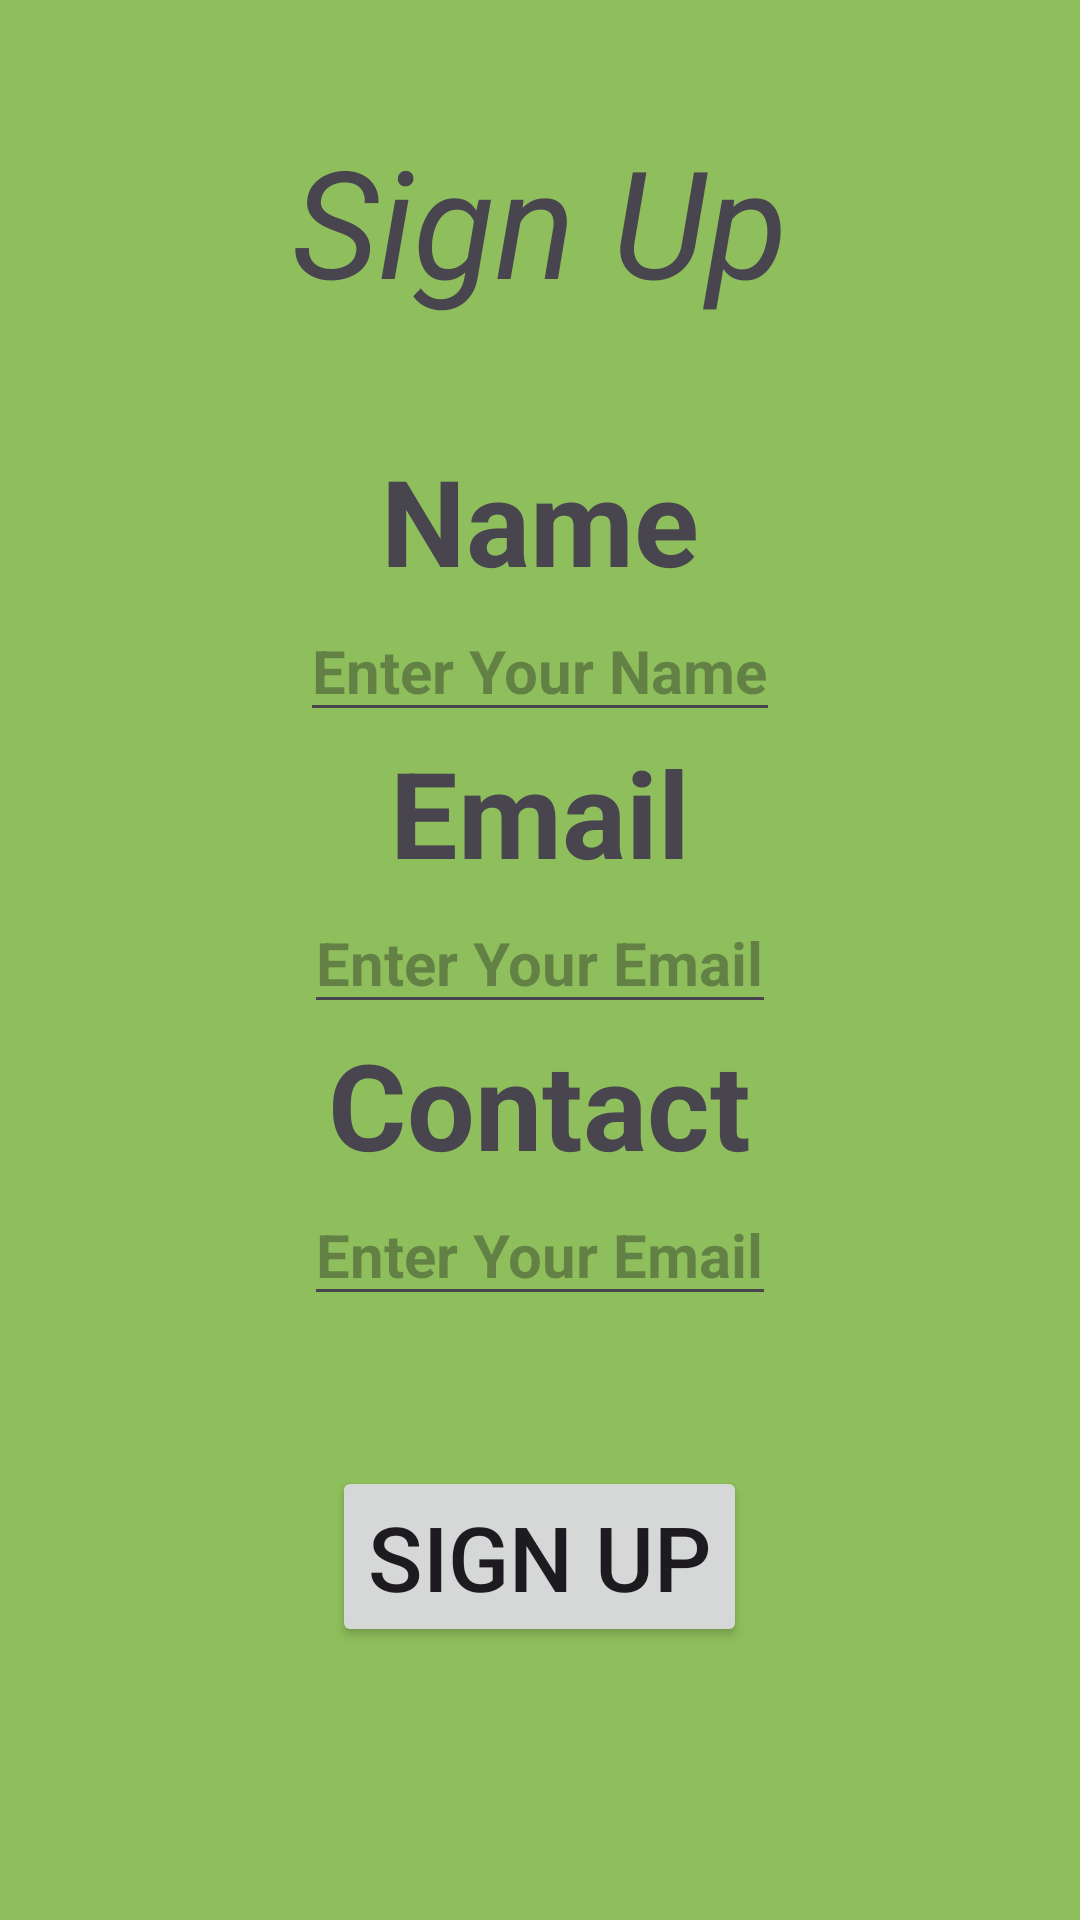

Write the Android layout XML for this screen, with the resource values it uses.
<!-- AndroidManifest.xml: application theme Theme.Ansh -->
<!-- res/layout/activity_main.xml -->
<?xml version="1.0" encoding="utf-8"?>
<LinearLayout xmlns:android="http://schemas.android.com/apk/res/android"
    xmlns:app="http://schemas.android.com/apk/res-auto"
    xmlns:tools="http://schemas.android.com/tools"
    android:id="@+id/main"
    android:layout_width="match_parent"
    android:layout_height="match_parent"
    tools:context=".MainActivity"
    android:orientation="vertical"
    android:background="#8FBF5C">

    <TextView
        android:layout_width="wrap_content"
        android:layout_height="wrap_content"
        android:text="Sign Up"
        android:textStyle="italic"
        android:layout_gravity="center"
        android:textSize="50dp"
        android:layout_marginVertical="40dp"/>



    <TextView
        android:layout_width="wrap_content"
        android:layout_height="wrap_content"
        android:layout_gravity="center"
        android:text="Name"
        android:textSize="40dp"
        android:textStyle="bold"
        />


<EditText
    android:layout_width="wrap_content"
    android:layout_height="wrap_content"
    android:hint="Enter Your Name"
    android:textSize="20dp"
    android:textStyle="bold"
    android:layout_gravity="center"/>


    <TextView
        android:layout_width="wrap_content"
        android:layout_height="wrap_content"
        android:layout_gravity="center"
        android:text="Email"
        android:textSize="40dp"
        android:textStyle="bold"/>



    <EditText
        android:layout_width="wrap_content"
        android:layout_height="wrap_content"
        android:hint="Enter Your Email"
        android:textStyle="bold"
        android:textSize="20dp"
    android:layout_gravity="center"/>


    <TextView
        android:layout_width="wrap_content"
        android:layout_height="wrap_content"
    android:layout_gravity="center_horizontal"
        android:text="Contact"
        android:textSize="40dp"
        android:textStyle="bold"/>



        <EditText
            android:layout_width="wrap_content"
            android:layout_height="wrap_content"
            android:hint="Enter Your Email"
        android:textStyle="bold"
        android:textSize="20dp"
        android:layout_gravity="center"/>


    <Button
        android:layout_width="wrap_content"
        android:layout_height="wrap_content"
    android:layout_gravity="center_horizontal"
       android:layout_margin="50dp"
    android:text="Sign up"
    android:textSize="30dp"
        android:id="@+id/btnclick"/>


    </LinearLayout>
<!-- resources referenced by this layout -->
<resources>
  <style name="Theme.Ansh" parent="Base.Theme.Ansh" />
  <style name="Base.Theme.Ansh" parent="Theme.Material3.DayNight.NoActionBar">
          
          
      </style>
</resources>
